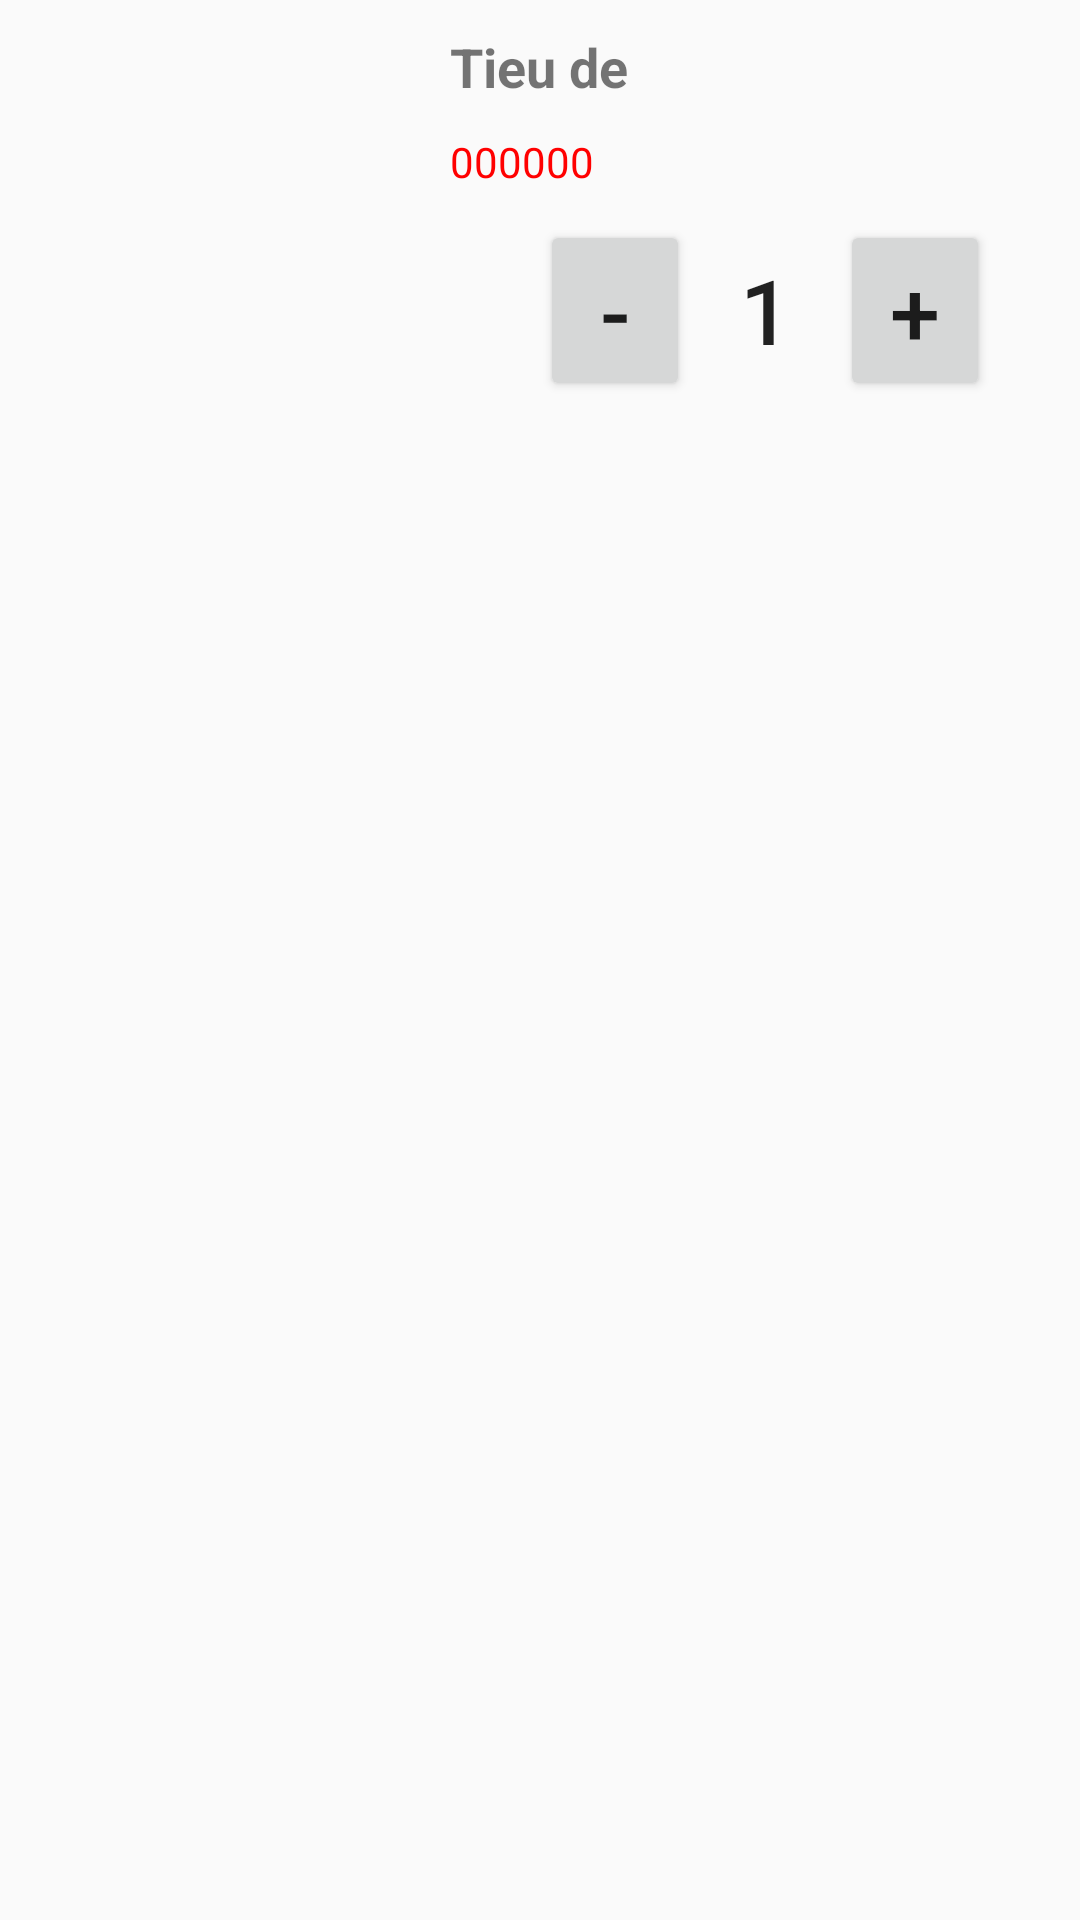

Here is an Android app screen rendered from its layout file. Give the layout XML and the strings, colors and styles it references.
<!-- AndroidManifest.xml: application theme AppTheme -->
<!-- res/layout/custom_dong_giohang.xml -->
<?xml version="1.0" encoding="utf-8"?>
<RelativeLayout
    xmlns:android="http://schemas.android.com/apk/res/android"
    android:layout_width="match_parent"
    android:layout_height="match_parent">

    <ImageView
        android:layout_margin="10dp"
        android:id="@+id/imgViewHinhGioHang"
        android:layout_width="130dp"
        android:layout_height="130dp"/>
    <TextView
        android:layout_toRightOf="@+id/imgViewHinhGioHang"
        android:text="Tieu de"
        android:textSize="18sp"
        android:textStyle="bold"
        android:layout_marginTop="10dp"
        android:id="@+id/textViewTieuDeGioHang"
        android:layout_width="wrap_content"
        android:layout_height="wrap_content"/>
    <TextView
        android:id="@+id/textViewGiaGioHang"
        android:layout_toRightOf="@+id/imgViewHinhGioHang"
        android:layout_below="@+id/textViewTieuDeGioHang"
        android:textSize="14sp"
        android:text="000000"
        android:layout_marginTop="10dp"
        android:textColor="#F00"
        android:layout_width="wrap_content"
        android:layout_height="wrap_content"/>
    <LinearLayout
        android:gravity="center"
        android:layout_toRightOf="@+id/imgViewHinhGioHang"
        android:layout_below="@id/textViewGiaGioHang"
        android:layout_marginTop="10dp"
        android:orientation="horizontal"
        android:layout_width="match_parent"
        android:layout_height="wrap_content">
        <Button
            android:focusable="false"
            android:id="@+id/buttonGiam"
            android:text="-"
            android:textSize="30sp"
            android:layout_width="50dp"
            android:layout_height="wrap_content"/>
        <Button
            android:background="@null"
            android:focusable="false"
            android:id="@+id/buttonGiatri"
            android:text="1"
            android:textSize="30sp"
            android:layout_width="50dp"
            android:layout_height="wrap_content"/>

        <Button
            android:focusable="false"
            android:id="@+id/buttonTang"
            android:text="+"
            android:textSize="30dp"
            android:layout_width="50dp"
            android:layout_height="wrap_content"/>


    </LinearLayout>

</RelativeLayout>
<!-- resources referenced by this layout -->
<resources>
  <style name="AppTheme" parent="Theme.AppCompat.Light.DarkActionBar">
          
          <item name="colorPrimary">@color/colorPrimary</item>
          <item name="colorPrimaryDark">@color/colorPrimaryDark</item>
          <item name="colorAccent">@color/colorAccent</item>
      </style>
  <!-- not gathered from this repository: default colours our renderer supplied (Android Studio template values) -->
  <color name="colorPrimary">#FF6200EE</color>
  <color name="colorPrimaryDark">#FF3700B3</color>
  <color name="colorAccent">#FF03DAC5</color>
</resources>
